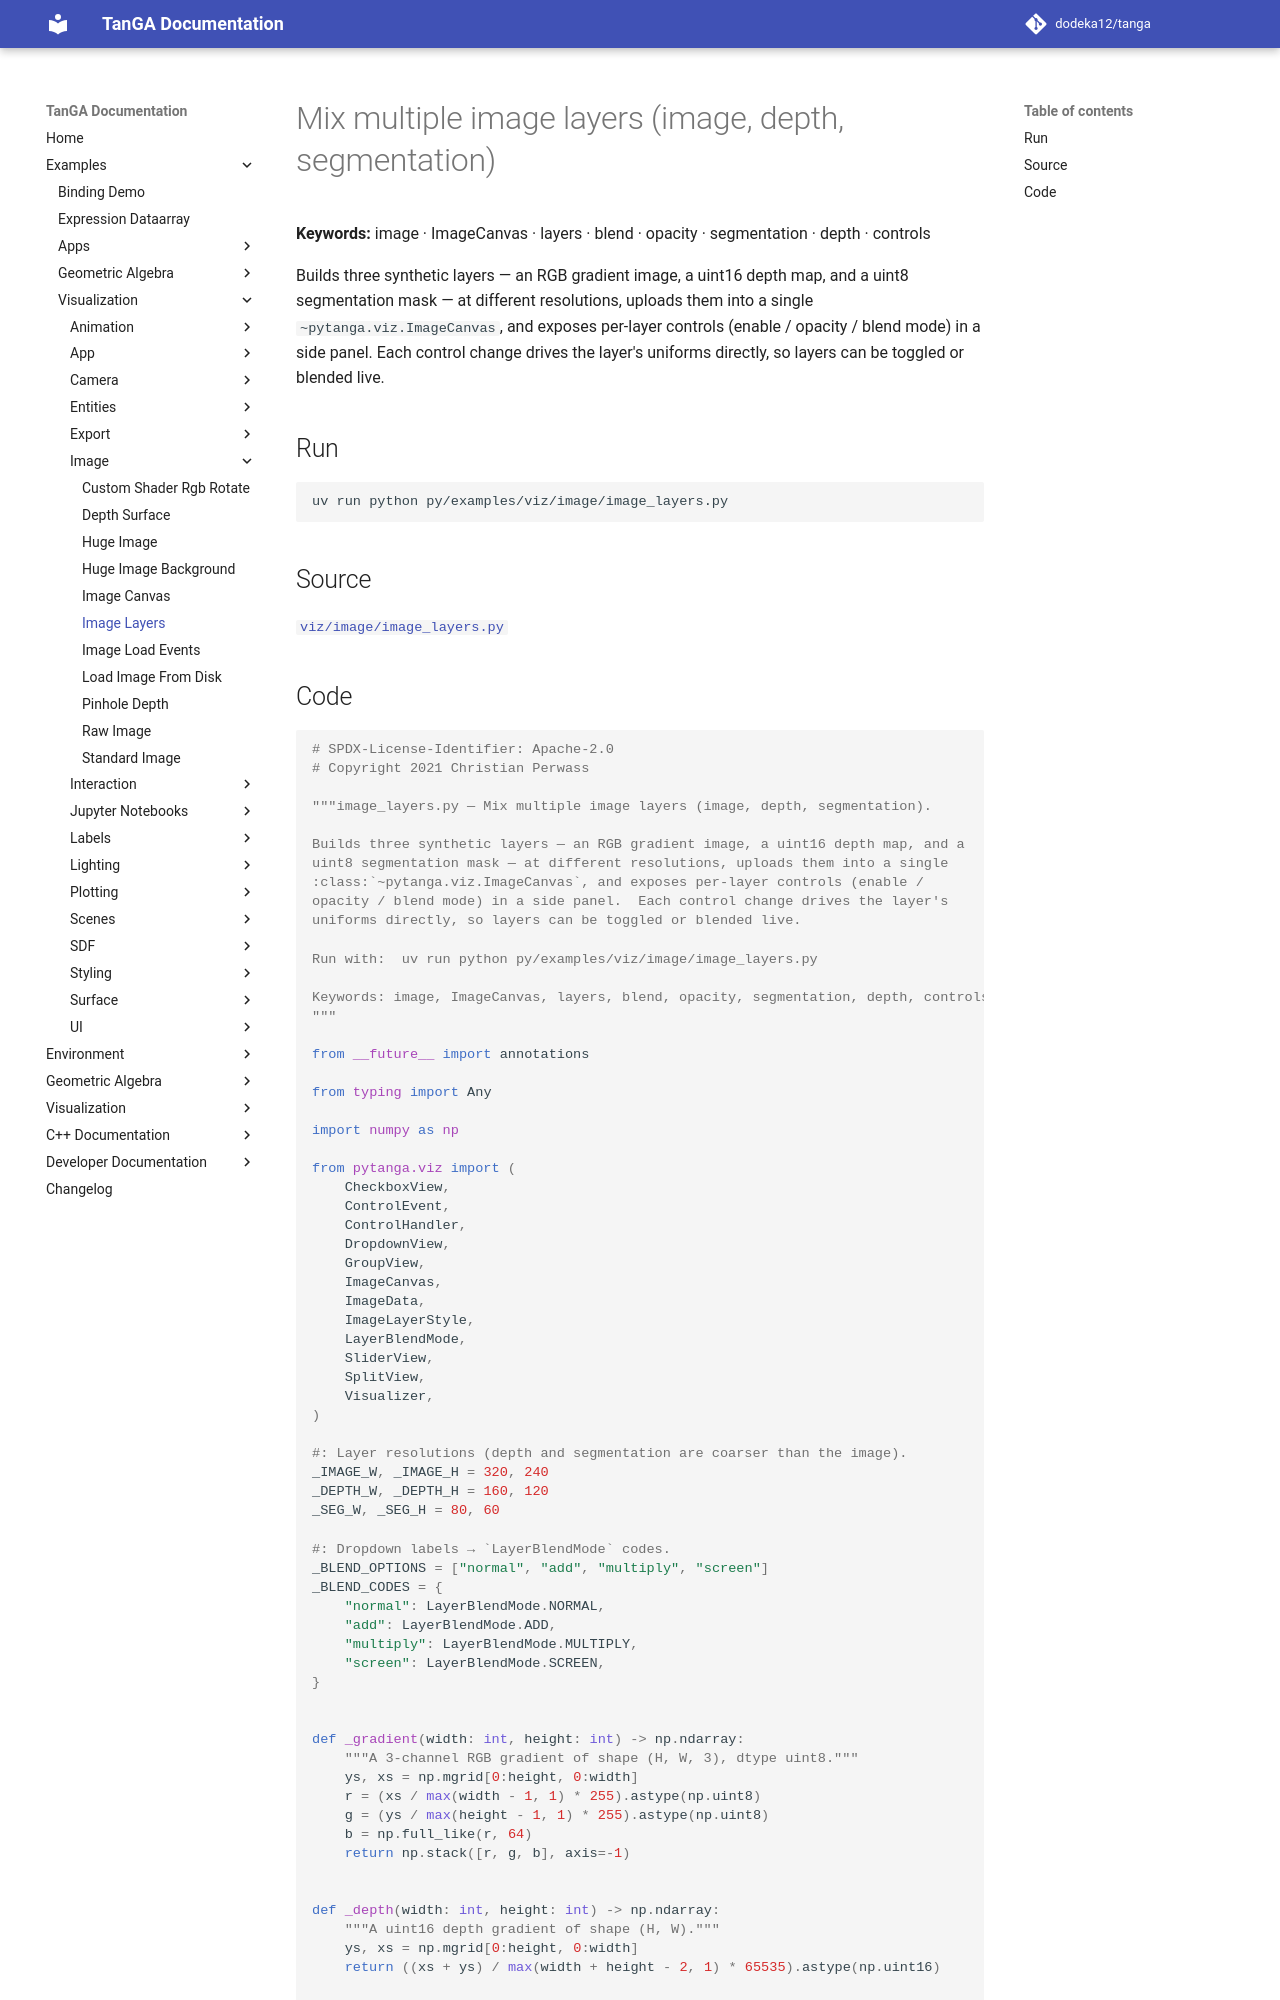

repository: dodeka12/tanga · page: v2.28.0-rc1/py/examples/viz/image/image_layers/index.html · generator: mkdocs

# Mix multiple image layers (image, depth, segmentation)

**Keywords:** image · ImageCanvas · layers · blend · opacity · segmentation · depth · controls

Builds three synthetic layers — an RGB gradient image, a uint16 depth map, and a
uint8 segmentation mask — at different resolutions, uploads them into a single
`~pytanga.viz.ImageCanvas`, and exposes per-layer controls (enable /
opacity / blend mode) in a side panel.  Each control change drives the layer's
uniforms directly, so layers can be toggled or blended live.

## Run

```bash
uv run python py/examples/viz/image/image_layers.py
```

## Source

[`viz/image/image_layers.py`](https://github.com/dodeka12/tanga/blob/main/py/examples/viz/image/image_layers.py)
